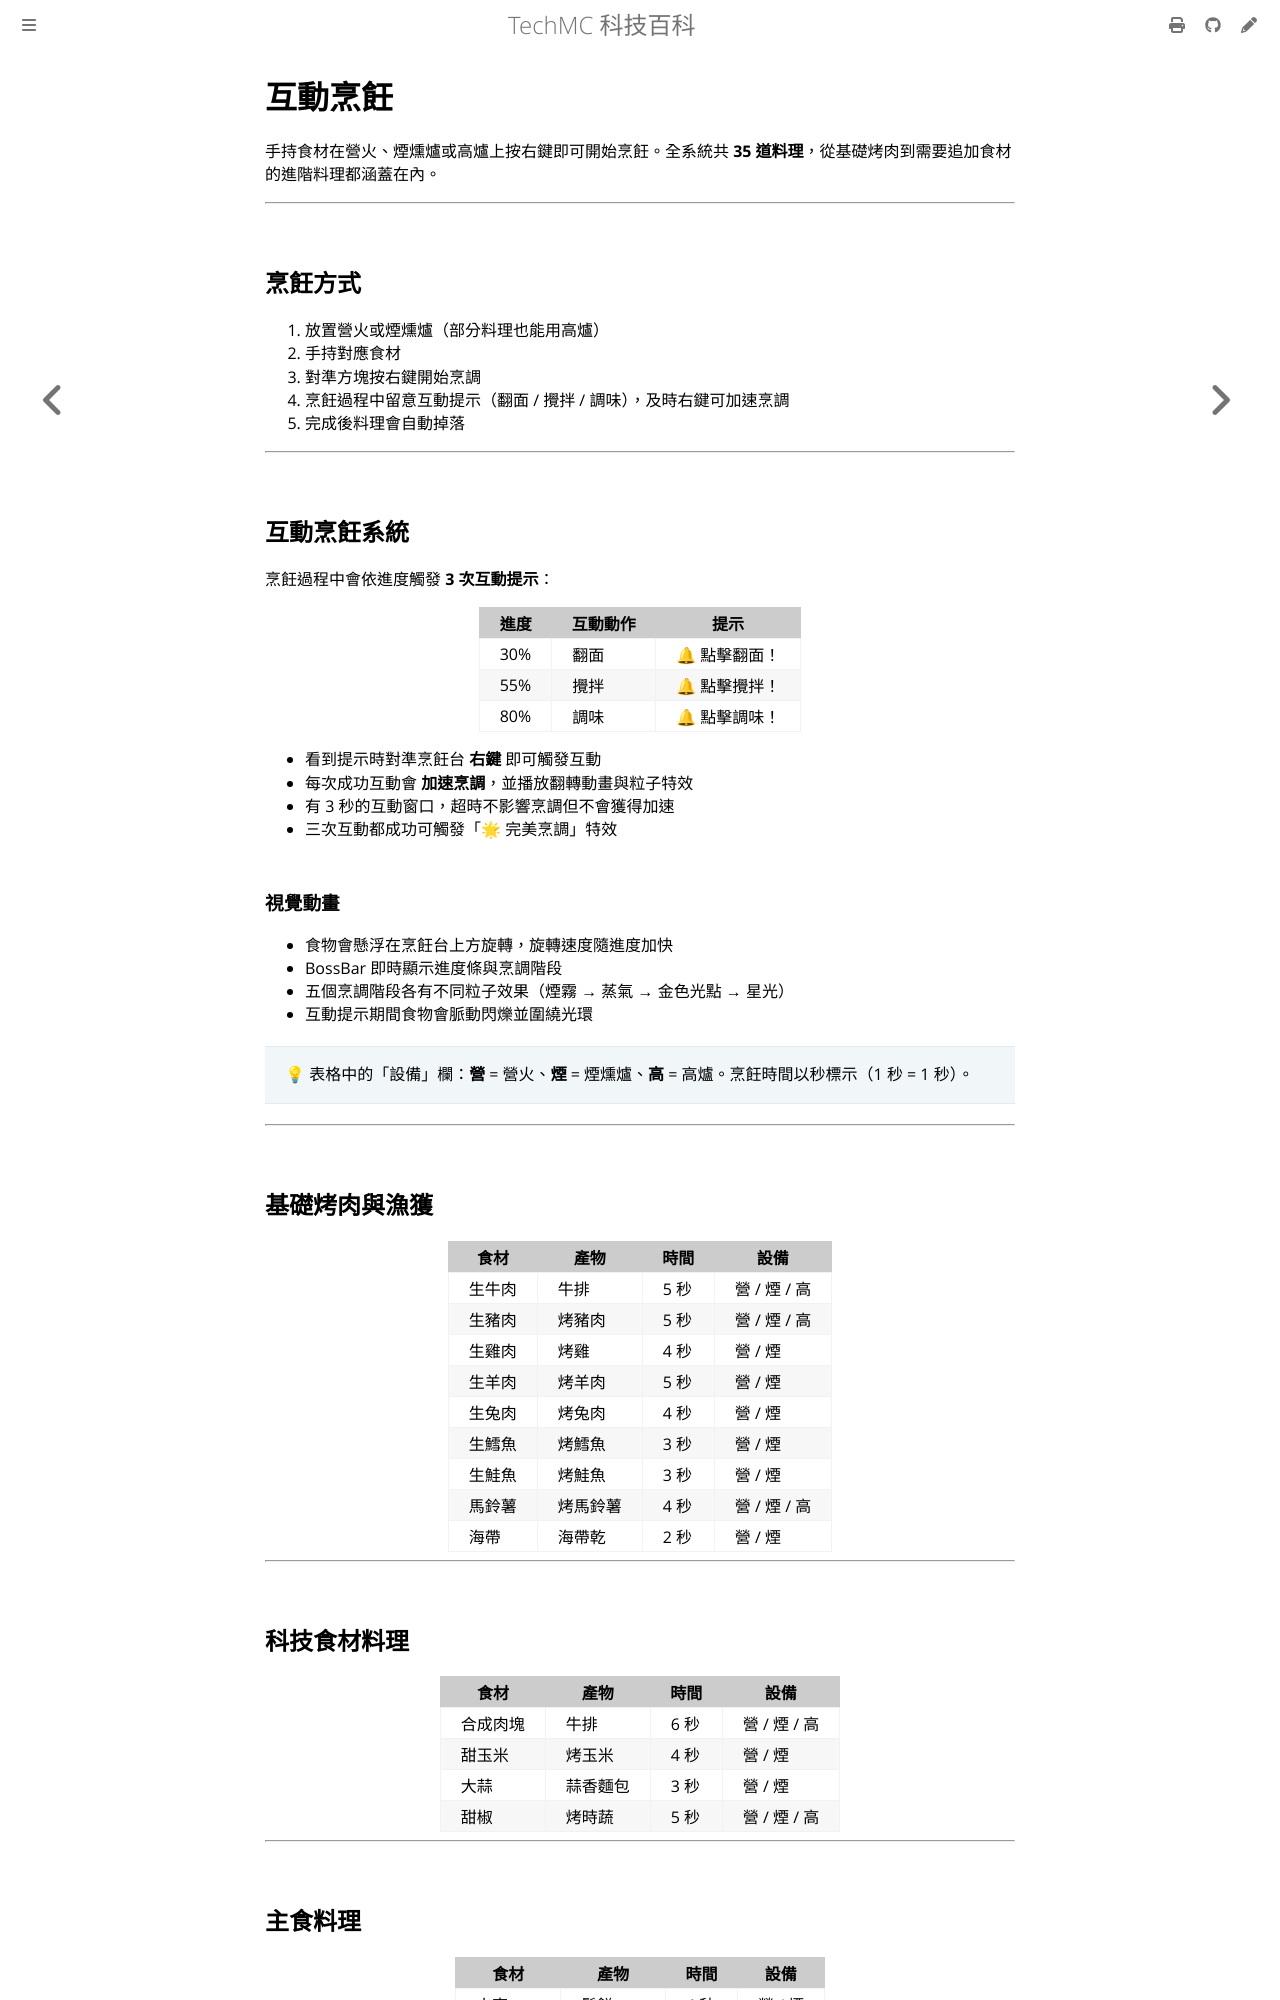

repository: QiuRui920811/TechProject · page: recipes/cooking.html · generator: mdbook

# 互動烹飪

手持食材在營火、煙燻爐或高爐上按右鍵即可開始烹飪。全系統共 **35 道料理**，從基礎烤肉到需要追加食材的進階料理都涵蓋在內。

---

## 烹飪方式

1. 放置營火或煙燻爐（部分料理也能用高爐）
2. 手持對應食材
3. 對準方塊按右鍵開始烹調
4. 烹飪過程中留意互動提示（翻面 / 攪拌 / 調味），及時右鍵可加速烹調
5. 完成後料理會自動掉落

---

## 互動烹飪系統

烹飪過程中會依進度觸發 **3 次互動提示**：

| 進度 | 互動動作 | 提示 |
|---|---|---|
| 30% | 翻面 | 🔔 點擊翻面！ |
| 55% | 攪拌 | 🔔 點擊攪拌！ |
| 80% | 調味 | 🔔 點擊調味！ |

- 看到提示時對準烹飪台 **右鍵** 即可觸發互動
- 每次成功互動會 **加速烹調**，並播放翻轉動畫與粒子特效
- 有 3 秒的互動窗口，超時不影響烹調但不會獲得加速
- 三次互動都成功可觸發「🌟 完美烹調」特效

### 視覺動畫

- 食物會懸浮在烹飪台上方旋轉，旋轉速度隨進度加快
- BossBar 即時顯示進度條與烹調階段
- 五個烹調階段各有不同粒子效果（煙霧 → 蒸氣 → 金色光點 → 星光）
- 互動提示期間食物會脈動閃爍並圍繞光環

> 💡 表格中的「設備」欄：**營** = 營火、**煙** = 煙燻爐、**高** = 高爐。烹飪時間以秒標示（1 秒 = 1 秒）。

---

## 基礎烤肉與漁獲

| 食材 | 產物 | 時間 | 設備 |
|---|---|---|---|
| 生牛肉 | 牛排 | 5 秒 | 營 / 煙 / 高 |
| 生豬肉 | 烤豬肉 | 5 秒 | 營 / 煙 / 高 |
| 生雞肉 | 烤雞 | 4 秒 | 營 / 煙 |
| 生羊肉 | 烤羊肉 | 5 秒 | 營 / 煙 |
| 生兔肉 | 烤兔肉 | 4 秒 | 營 / 煙 |
| 生鱈魚 | 烤鱈魚 | 3 秒 | 營 / 煙 |
| 生鮭魚 | 烤鮭魚 | 3 秒 | 營 / 煙 |
| 馬鈴薯 | 烤馬鈴薯 | 4 秒 | 營 / 煙 / 高 |
| 海帶 | 海帶乾 | 2 秒 | 營 / 煙 |

---

## 科技食材料理

| 食材 | 產物 | 時間 | 設備 |
|---|---|---|---|
| 合成肉塊 | 牛排 | 6 秒 | 營 / 煙 / 高 |
| 甜玉米 | 烤玉米 | 4 秒 | 營 / 煙 |
| 大蒜 | 蒜香麵包 | 3 秒 | 營 / 煙 |
| 甜椒 | 烤時蔬 | 5 秒 | 營 / 煙 / 高 |

---
